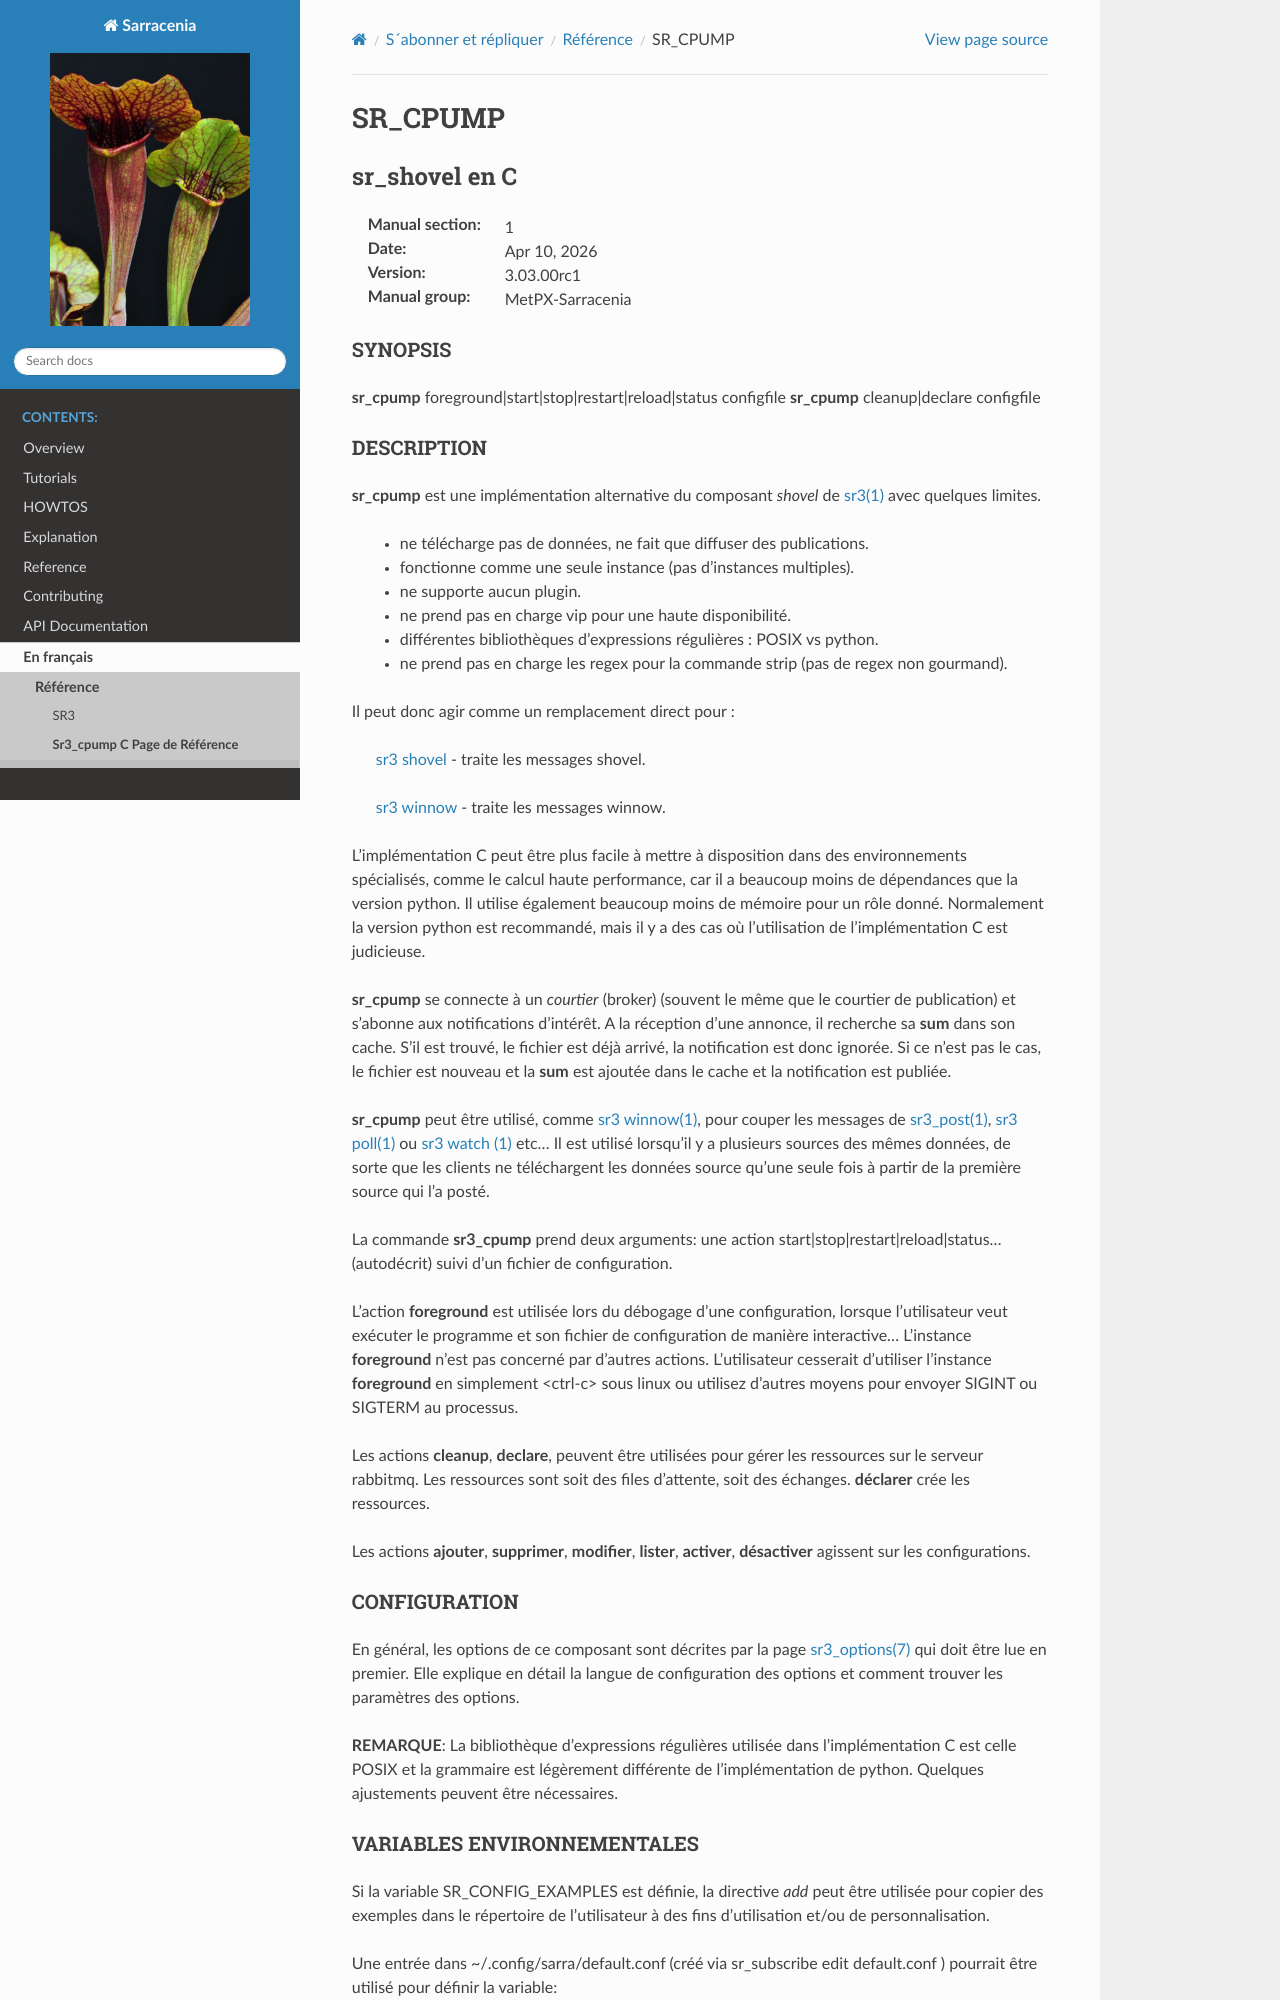

repository: MetPX/sarracenia · page: fr/Reference/sr3_cpump.1.html · generator: sphinx

==========
 SR_CPUMP 
==========

-----------------
sr_shovel en C
-----------------

:Manual section: 1 
:Date: |today|
:Version: |release|
:Manual group: MetPX-Sarracenia

SYNOPSIS
========

**sr_cpump** foreground|start|stop|restart|reload|status configfile
**sr_cpump** cleanup|declare configfile

DESCRIPTION
===========

**sr_cpump** est une implémentation alternative du composant *shovel* de `sr3(1) <sr3.1.html>`_
avec quelques limites.

  - ne télécharge pas de données, ne fait que diffuser des publications.
  - fonctionne comme une seule instance (pas d'instances multiples).
  - ne supporte aucun plugin.
  - ne prend pas en charge vip pour une haute disponibilité.
  - différentes bibliothèques d'expressions régulières : POSIX vs python.
  - ne prend pas en charge les regex pour la commande strip (pas de regex non gourmand).

Il peut donc agir comme un remplacement direct pour :

    `sr3 shovel <sr3.1.rst>`_ - traite les messages shovel.

    `sr3 winnow <sr3.1.rst>`_ - traite les messages winnow.

L'implémentation C peut être plus facile à mettre à disposition dans des environnements spécialisés,
comme le calcul haute performance, car il a beaucoup moins de dépendances que la version python.
Il utilise également beaucoup moins de mémoire pour un rôle donné. Normalement la version python
est recommandé, mais il y a des cas où l'utilisation de l'implémentation C est judicieuse.

**sr_cpump** se connecte à un *courtier* (broker) (souvent le même que le courtier de publication)
et s'abonne aux notifications d'intérêt. A la réception d'une annonce,
il recherche sa **sum** dans son cache. S'il est trouvé, le fichier est déjà arrivé,
la notification est donc ignorée. Si ce n'est pas le cas, le fichier est nouveau et la **sum** est ajoutée
dans le cache et la notification est publiée.

**sr_cpump** peut être utilisé, comme `sr3 winnow(1) <sr3.1.rst>`_, pour couper les messages
de `sr3_post(1) <sr3_post.1.rst>`_, `sr3 poll(1) <sr3.1.rst>`_
ou `sr3 watch (1) <sr3.1.rst>`_ etc... Il est utilisé lorsqu'il y a plusieurs
sources des mêmes données, de sorte que les clients ne téléchargent les données source qu'une seule fois à partir de
la première source qui l'a posté.

La commande **sr3_cpump** prend deux arguments: une action start|stop|restart|reload|status... (autodécrit)
suivi d'un fichier de configuration.

L'action **foreground** est utilisée lors du débogage d'une configuration, lorsque l'utilisateur veut
exécuter le programme et son fichier de configuration de manière interactive... L'instance **foreground**
n'est pas concerné par d'autres actions. L'utilisateur cesserait d'utiliser l'instance **foreground**
en simplement <ctrl-c> sous linux ou utilisez d'autres moyens pour envoyer SIGINT ou SIGTERM au processus.

Les actions **cleanup**, **declare**, peuvent être utilisées pour gérer les ressources sur
le serveur rabbitmq. Les ressources sont soit des files d'attente, soit des échanges. **déclarer** crée
les ressources. 

Les actions **ajouter**, **supprimer**, **modifier**, **lister**, **activer**, **désactiver** agissent
sur les configurations.
